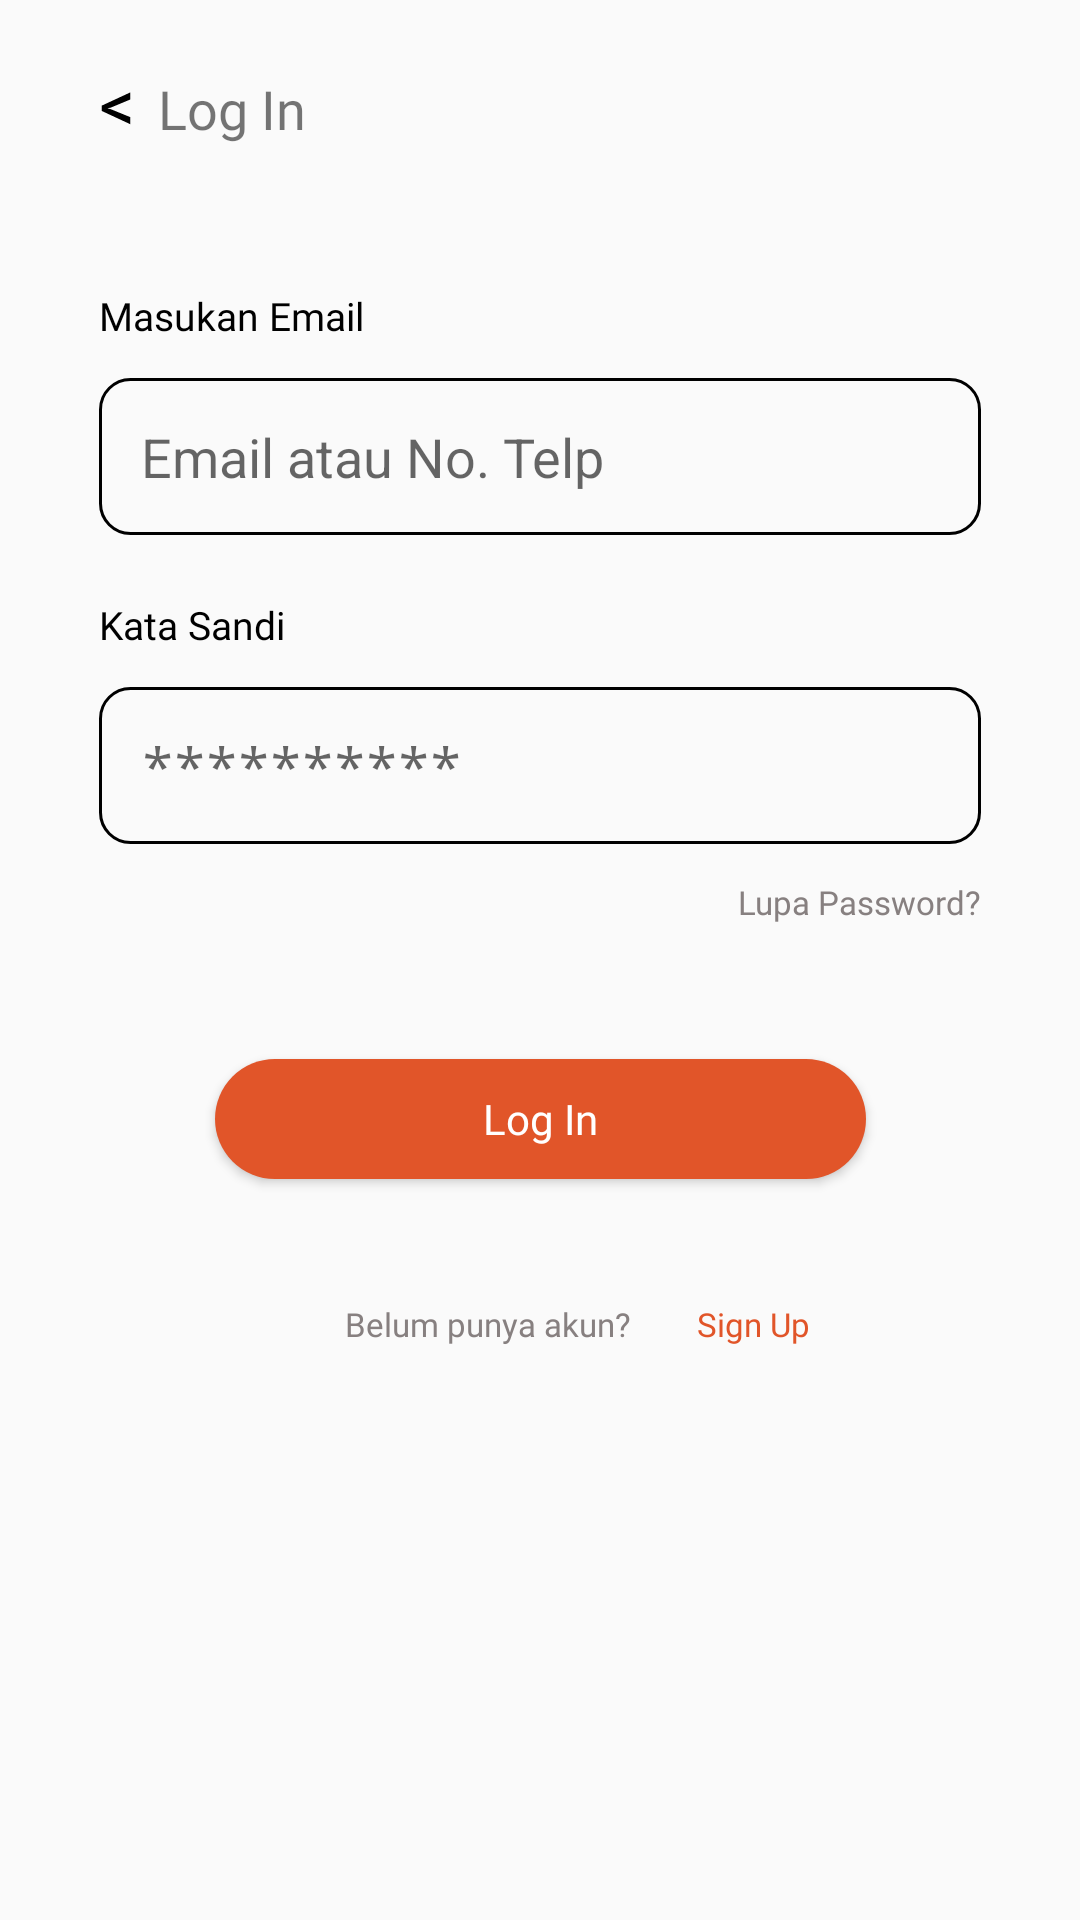

Produce the Android XML layout that renders to this screen, including the resource entries it uses.
<!-- AndroidManifest.xml: activity theme AppTheme.NoActionBar -->
<!-- res/layout/activity_login.xml -->
<?xml version="1.0" encoding="utf-8"?>
<androidx.constraintlayout.widget.ConstraintLayout xmlns:android="http://schemas.android.com/apk/res/android"
    xmlns:app="http://schemas.android.com/apk/res-auto"
    xmlns:tools="http://schemas.android.com/tools"
    android:layout_width="match_parent"
    android:layout_height="match_parent"
    tools:context=".admin.activity.LoginAdminActivity">

    <TextView
        android:id="@+id/back_login"
        android:layout_width="wrap_content"
        android:layout_height="wrap_content"
        android:drawableLeft="@drawable/ic_back"
        android:fontFamily="@font/robotoslab_bold"
        android:text="@string/login1"
        android:textSize="18dp"
        app:layout_constraintStart_toStartOf="@+id/guideline_left"
        app:layout_constraintTop_toTopOf="@+id/guideline_top" />

    <TextView
        android:id="@+id/tvEmail"
        android:layout_width="wrap_content"
        android:layout_height="wrap_content"
        android:layout_marginStart="33dp"
        android:layout_marginTop="48dp"
        android:fontFamily="@font/robotoslab_reg"
        android:text="@string/t_mail"
        android:textColor="@color/black"
        android:textSize="13dp"
        app:layout_constraintStart_toStartOf="parent"
        app:layout_constraintTop_toBottomOf="@+id/back_login" />

    <EditText
        android:id="@+id/etEmail"
        android:layout_width="0dp"
        android:layout_height="wrap_content"
        android:layout_marginTop="12dp"
        android:inputType="textEmailAddress"
        android:background="@drawable/et_bg"
        app:layout_constraintEnd_toEndOf="@id/guideline_right"
        android:hint="@string/in_mail"
        android:padding="14dp"
        app:layout_constraintStart_toStartOf="@id/guideline_left"
        app:layout_constraintTop_toBottomOf="@+id/tvEmail" />

    <TextView
        android:id="@+id/tvPassword"
        android:layout_width="wrap_content"
        android:layout_height="wrap_content"
        android:layout_marginStart="33dp"
        android:layout_marginTop="21dp"
        android:fontFamily="@font/robotoslab_reg"
        android:text="@string/t_sandi"
        android:textColor="@color/black"
        android:textSize="13dp"
        app:layout_constraintStart_toStartOf="parent"
        app:layout_constraintTop_toBottomOf="@+id/etEmail" />

    <EditText
        android:id="@+id/etPassword"
        android:layout_width="0dp"
        android:layout_height="wrap_content"
        android:layout_marginTop="12dp"
        android:inputType="textPassword"
        android:background="@drawable/et_bg"
        app:layout_constraintEnd_toEndOf="@id/guideline_right"
        android:hint="@string/in_sandi"
        android:padding="14dp"
        app:layout_constraintStart_toStartOf="@id/guideline_left"
        app:layout_constraintTop_toBottomOf="@+id/tvPassword" />

    <TextView
        android:id="@+id/tv_forgot_password"
        android:layout_width="wrap_content"
        android:layout_height="wrap_content"
        android:layout_marginTop="12dp"
        android:fontFamily="@font/robotoslab_reg"
        android:text="@string/lupa_password"
        android:textColor="@color/colorSecondaryText"
        android:textSize="11dp"
        app:layout_constraintEnd_toEndOf="@id/guideline_right"
        app:layout_constraintTop_toBottomOf="@id/etPassword" />

    <Button
        android:id="@+id/btn_login"
        android:layout_width="217dp"
        android:layout_height="40dp"
        android:layout_marginTop="45dp"
        android:background="@drawable/bg_button"
        android:fontFamily="@font/robotoslab_bold"
        android:text="@string/login"
        android:textAllCaps="false"
        android:textColor="@color/white"
        android:textSize="14dp"
        app:layout_constraintEnd_toStartOf="@+id/guideline_right"
        app:layout_constraintStart_toStartOf="@+id/guideline_left"
        app:layout_constraintTop_toBottomOf="@+id/tv_forgot_password" />

    <TextView
        android:id="@+id/tv_no_account"
        android:layout_width="wrap_content"
        android:layout_height="wrap_content"
        android:layout_marginStart="82dp"
        android:layout_marginTop="41dp"
        android:fontFamily="@font/robotoslab_reg"
        android:text="@string/no_account"
        android:textColor="@color/colorSecondaryText"
        android:textSize="11dp"
        app:layout_constraintStart_toStartOf="@+id/guideline_left"
        app:layout_constraintTop_toBottomOf="@+id/btn_login" />

    <TextView
        android:id="@+id/tv_daftar"
        android:layout_width="wrap_content"
        android:layout_height="wrap_content"
        android:layout_marginStart="22dp"
        android:layout_marginTop="41dp"
        android:fontFamily="@font/robotoslab_bold"
        android:text="@string/signup"
        android:textColor="@color/colorPrimary"
        android:textSize="11dp"
        app:layout_constraintStart_toEndOf="@+id/tv_no_account"
        app:layout_constraintTop_toBottomOf="@+id/btn_login" />

    <androidx.constraintlayout.widget.Guideline
        android:id="@+id/guideline_left"
        android:layout_width="wrap_content"
        android:layout_height="wrap_content"
        android:orientation="vertical"
        app:layout_constraintGuide_begin="33dp" />

    <androidx.constraintlayout.widget.Guideline
        android:id="@+id/guideline_right"
        android:layout_width="wrap_content"
        android:layout_height="wrap_content"
        android:orientation="vertical"
        app:layout_constraintGuide_end="33dp" />

    <androidx.constraintlayout.widget.Guideline
        android:id="@+id/guideline_top"
        android:layout_width="wrap_content"
        android:layout_height="wrap_content"
        android:orientation="horizontal"
        app:layout_constraintGuide_begin="24dp" />

    








































































































</androidx.constraintlayout.widget.ConstraintLayout>
<!-- resources referenced by this layout -->
<resources>
  <color name="black">#FF000000</color>
  <color name="colorPrimary">#E15529</color>
  <color name="colorSecondaryText">#878080</color>
  <color name="white">#FFFFFFFF</color>
  <!-- drawable bg_button (drawable) -->
  <?xml version="1.0" encoding="utf-8"?>
  <selector xmlns:android="http://schemas.android.com/apk/res/android" >
      <item android:state_pressed="true" >
          <shape android:shape="rectangle"  >
              <corners android:radius="30dp" />
              <solid android:color="@color/colorPrimary"/>
          </shape>
      </item>
      <item android:state_focused="true">
          <shape android:shape="rectangle"  >
              <corners android:radius="30dp"/>
              <solid android:color="@color/white"/>
          </shape>
      </item>
      <item >
          <shape android:shape="rectangle"  >
              <corners android:radius="30dp" />
              <solid android:color="@color/colorPrimary"/>
          </shape>
      </item>
  </selector>
  <!-- drawable et_bg (drawable) -->
  <?xml version="1.0" encoding="utf-8"?>
  <shape xmlns:android="http://schemas.android.com/apk/res/android">
  
      <stroke android:color="@color/black" android:width="1dp"/>
      <corners android:radius="10dp"/>
  </shape>
  <!-- drawable ic_back (drawable) -->
  <vector xmlns:android="http://schemas.android.com/apk/res/android"
      android:width="11dp"
      android:height="11dp"
      android:viewportWidth="11"
      android:viewportHeight="11">
    <path
        android:pathData="M10.4531,10.7461L0.8906,6.3047V4.5586L10.4531,0.1289V2.4844L3.9023,5.2148L2.9063,5.4258V5.4961L3.9023,5.7188L10.4531,8.3906V10.7461Z"
        android:fillColor="#000000"/>
  </vector>
  <string name="daftar">Daftar</string>
  <string name="email">Email</string>
  <string name="in_mail">Email atau No. Telp</string>
  <string name="in_sandi">**********</string>
  <string name="login">Log In</string>
  <string name="login1">\u0020\u0020Log In</string>
  <string name="lupa_password">Lupa Password?</string>
  <string name="no_account">Belum punya akun?</string>
  <string name="password">********</string>
  <string name="signup">Sign Up</string>
  <string name="t_mail">Masukan Email</string>
  <string name="t_sandi">Kata Sandi</string>
  <style name="AppTheme.NoActionBar">
          <item name="colorPrimary">@color/colorPrimary</item>
          <item name="colorPrimaryDark">@color/colorPrimaryDark</item>
          <item name="colorAccent">@color/colorAccent</item>
          <item name="windowActionBar">false</item>
          <item name="windowNoTitle">true</item>
      </style>
  <color name="colorPrimaryDark">#222934</color>
  <color name="colorAccent">#E15529</color>
</resources>
